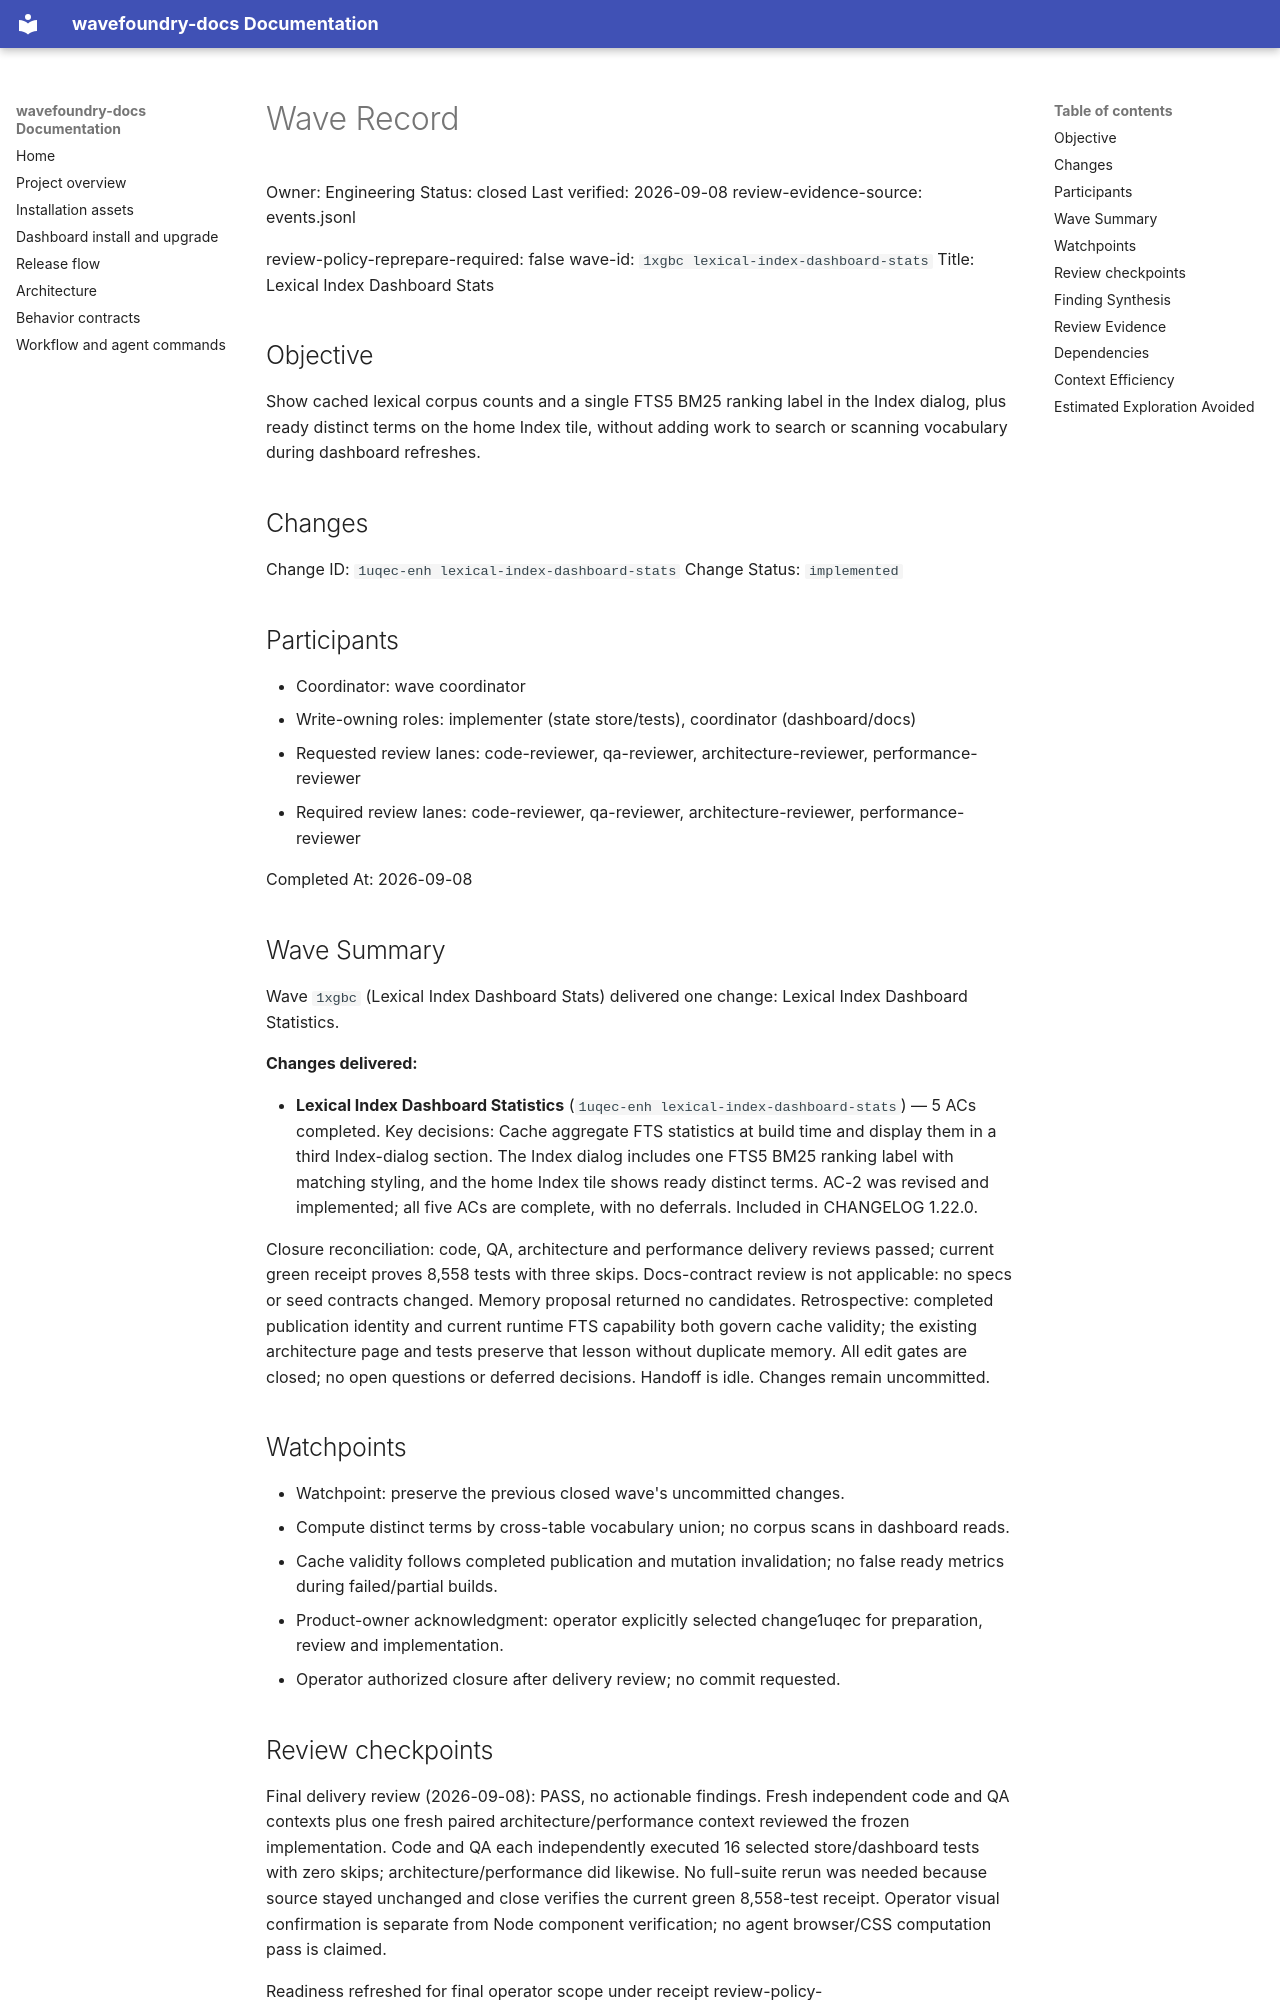

repository: coryhacking/wavefoundry · page: waves/1xgbc lexical-index-dashboard-stats/wave/index.html · generator: mkdocs

# Wave Record

Owner: Engineering
Status: closed
Last verified: 2026-09-08
review-evidence-source: events.jsonl

review-policy-reprepare-required: false
wave-id: `1xgbc lexical-index-dashboard-stats`
Title: Lexical Index Dashboard Stats

## Objective

Show cached lexical corpus counts and a single FTS5 BM25 ranking label in the Index dialog, plus ready distinct terms on the home Index tile, without adding work to search or scanning vocabulary during dashboard refreshes.

## Changes

Change ID: `1uqec-enh lexical-index-dashboard-stats`
Change Status: `implemented`

## Participants

- Coordinator: wave coordinator
- Write-owning roles: implementer (state store/tests), coordinator (dashboard/docs)
- Requested review lanes: code-reviewer, qa-reviewer, architecture-reviewer, performance-reviewer
- Required review lanes: code-reviewer, qa-reviewer, architecture-reviewer, performance-reviewer

Completed At: 2026-09-08

## Wave Summary

Wave `1xgbc` (Lexical Index Dashboard Stats) delivered one change: Lexical Index Dashboard Statistics.

**Changes delivered:**

- **Lexical Index Dashboard Statistics** (`1uqec-enh lexical-index-dashboard-stats`) — 5 ACs completed. Key decisions: Cache aggregate FTS statistics at build time and display them in a third Index-dialog section.
The Index dialog includes one FTS5 BM25 ranking label with matching styling, and the home Index tile shows ready distinct terms. AC-2 was revised and implemented; all five ACs are complete, with no deferrals. Included in CHANGELOG 1.22.0.

Closure reconciliation: code, QA, architecture and performance delivery reviews passed; current green receipt proves 8,558 tests with three skips. Docs-contract review is not applicable: no specs or seed contracts changed. Memory proposal returned no candidates. Retrospective: completed publication identity and current runtime FTS capability both govern cache validity; the existing architecture page and tests preserve that lesson without duplicate memory. All edit gates are closed; no open questions or deferred decisions. Handoff is idle. Changes remain uncommitted.

## Watchpoints

- Watchpoint: preserve the previous closed wave's uncommitted changes.
- Compute distinct terms by cross-table vocabulary union; no corpus scans in dashboard reads.
- Cache validity follows completed publication and mutation invalidation; no false ready metrics during failed/partial builds.
- Product-owner acknowledgment: operator explicitly selected change1uqec for preparation, review and implementation.
- Operator authorized closure after delivery review; no commit requested.
